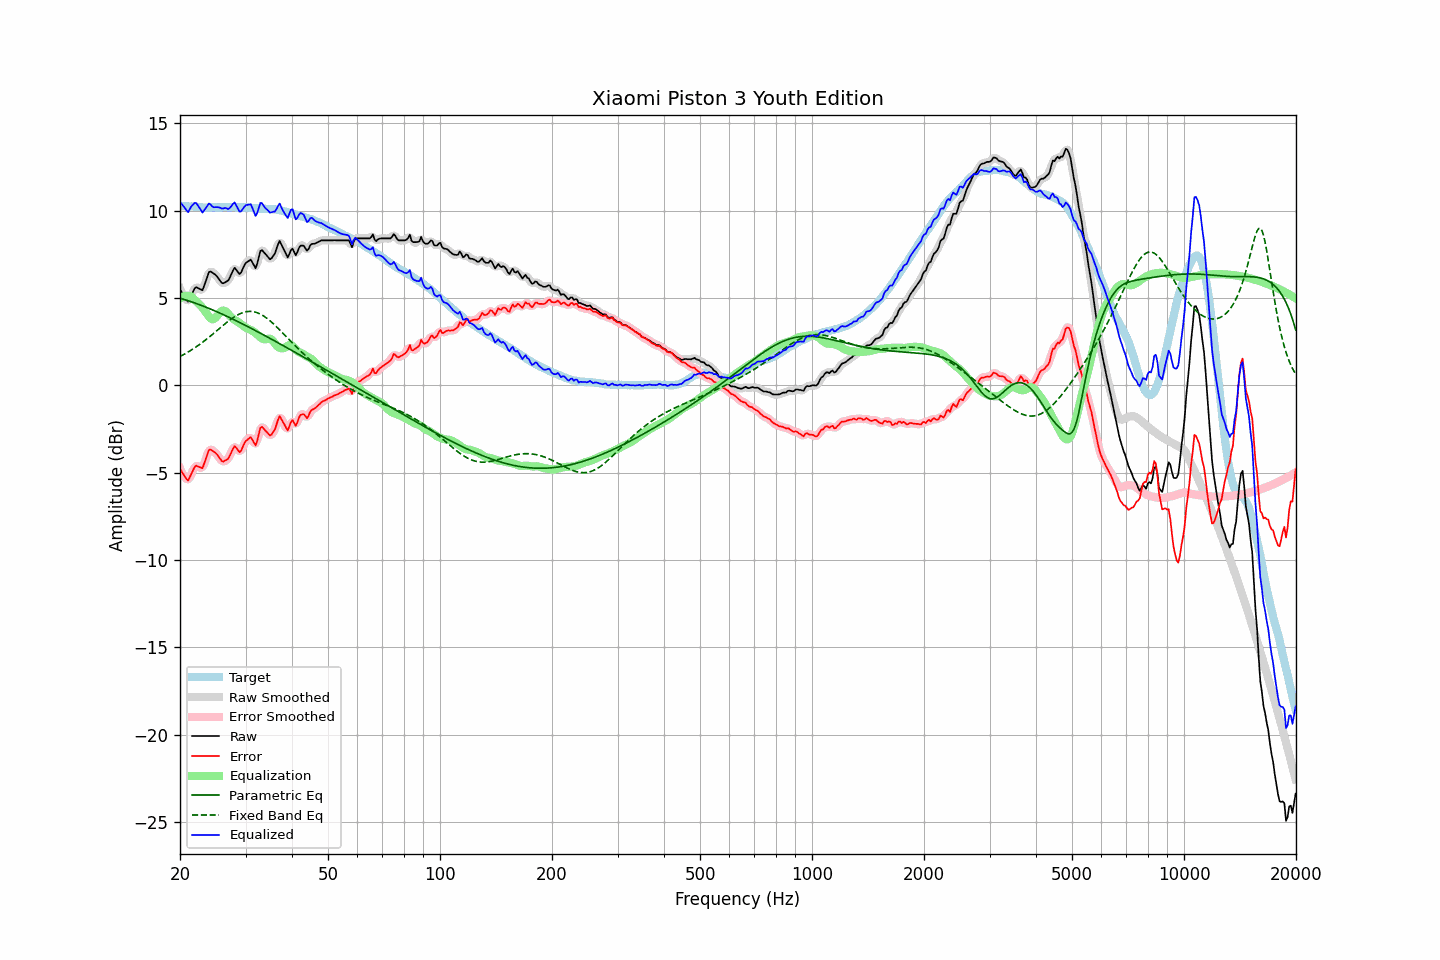

Data behind this chart, as committed beside it:
frequency, raw, error, smoothed, error_smoothed, equalization, parametric_eq, fixed_band_eq, equalized_raw, equalized_smoothed, target
20.00, 5.50, -4.79, 5.54, -4.75, 4.98, 4.99, 1.65, 10.48, 10.52, 10.29
20.20, 5.35, -4.93, 5.32, -4.95, 5.04, 4.96, 1.70, 10.39, 10.36, 10.28
20.40, 5.20, -5.07, 5.15, -5.12, 5.08, 4.93, 1.75, 10.28, 10.23, 10.27
20.61, 5.05, -5.21, 5.02, -5.24, 5.11, 4.90, 1.80, 10.16, 10.13, 10.27
20.81, 4.90, -5.35, 4.90, -5.35, 5.12, 4.87, 1.85, 10.02, 10.02, 10.25
21.02, 4.79, -5.46, 4.87, -5.37, 5.12, 4.85, 1.91, 9.91, 9.99, 10.25
21.23, 4.97, -5.27, 4.95, -5.29, 5.11, 4.82, 1.96, 10.08, 10.06, 10.24
21.44, 5.16, -5.08, 5.14, -5.10, 5.08, 4.78, 2.02, 10.24, 10.22, 10.25
21.66, 5.35, -4.89, 5.36, -4.87, 4.99, 4.75, 2.08, 10.33, 10.35, 10.24
21.87, 5.53, -4.70, 5.51, -4.72, 4.90, 4.72, 2.14, 10.43, 10.41, 10.23
22.09, 5.62, -4.60, 5.59, -4.63, 4.82, 4.69, 2.20, 10.44, 10.41, 10.22
22.31, 5.58, -4.64, 5.59, -4.62, 4.74, 4.65, 2.26, 10.32, 10.33, 10.22
22.54, 5.53, -4.68, 5.52, -4.69, 4.65, 4.62, 2.33, 10.18, 10.16, 10.21
22.76, 5.49, -4.71, 5.47, -4.72, 4.55, 4.59, 2.40, 10.04, 10.02, 10.20
22.99, 5.44, -4.75, 5.52, -4.66, 4.44, 4.55, 2.46, 9.88, 9.97, 10.19
23.22, 5.69, -4.49, 5.68, -4.50, 4.33, 4.51, 2.53, 10.01, 10.00, 10.18
23.45, 5.95, -4.23, 5.94, -4.24, 4.20, 4.48, 2.60, 10.15, 10.14, 10.19
23.69, 6.20, -3.97, 6.23, -3.95, 4.06, 4.44, 2.68, 10.27, 10.29, 10.18
23.92, 6.48, -3.70, 6.42, -3.76, 3.93, 4.40, 2.75, 10.41, 10.35, 10.18
24.16, 6.52, -3.67, 6.50, -3.69, 3.83, 4.37, 2.83, 10.35, 10.33, 10.19
24.40, 6.46, -3.74, 6.49, -3.70, 3.78, 4.33, 2.90, 10.24, 10.27, 10.20
24.65, 6.40, -3.80, 6.41, -3.78, 3.79, 4.29, 2.98, 10.19, 10.20, 10.20
24.89, 6.34, -3.86, 6.33, -3.87, 3.86, 4.25, 3.06, 10.19, 10.19, 10.20
25.14, 6.24, -3.95, 6.23, -3.96, 3.96, 4.21, 3.13, 10.20, 10.19, 10.19
25.39, 6.11, -4.08, 6.10, -4.08, 4.08, 4.17, 3.21, 10.19, 10.18, 10.19
25.65, 5.98, -4.21, 5.97, -4.22, 4.19, 4.13, 3.29, 10.16, 10.16, 10.19
25.91, 5.86, -4.33, 5.88, -4.31, 4.26, 4.09, 3.37, 10.12, 10.14, 10.20
26.16, 5.84, -4.37, 5.86, -4.35, 4.28, 4.04, 3.44, 10.12, 10.14, 10.21
26.43, 5.90, -4.31, 5.87, -4.33, 4.26, 4.00, 3.52, 10.15, 10.13, 10.21
26.69, 5.95, -4.26, 5.93, -4.27, 4.18, 3.96, 3.59, 10.13, 10.12, 10.21
26.96, 6.00, -4.20, 6.03, -4.16, 4.09, 3.92, 3.67, 10.08, 10.12, 10.20
27.23, 6.18, -4.02, 6.18, -4.01, 3.98, 3.87, 3.74, 10.16, 10.16, 10.20
27.50, 6.38, -3.82, 6.39, -3.81, 3.89, 3.83, 3.81, 10.26, 10.28, 10.20
27.77, 6.58, -3.62, 6.57, -3.63, 3.81, 3.78, 3.87, 10.39, 10.38, 10.21
28.05, 6.73, -3.48, 6.65, -3.54, 3.74, 3.74, 3.93, 10.47, 10.40, 10.21
28.33, 6.61, -3.58, 6.61, -3.59, 3.69, 3.69, 3.99, 10.29, 10.29, 10.19
28.62, 6.49, -3.69, 6.49, -3.70, 3.63, 3.65, 4.04, 10.12, 10.12, 10.19
28.90, 6.37, -3.83, 6.42, -3.77, 3.57, 3.60, 4.08, 9.94, 10.00, 10.20
29.19, 6.46, -3.74, 6.48, -3.71, 3.51, 3.56, 4.13, 9.96, 9.99, 10.20
29.48, 6.66, -3.53, 6.64, -3.55, 3.43, 3.51, 4.16, 10.09, 10.08, 10.19
29.78, 6.86, -3.33, 6.84, -3.35, 3.36, 3.47, 4.19, 10.22, 10.20, 10.19
30.08, 7.02, -3.18, 6.99, -3.20, 3.30, 3.42, 4.21, 10.31, 10.29, 10.20
30.38, 7.08, -3.11, 7.11, -3.08, 3.25, 3.37, 4.23, 10.33, 10.36, 10.19
30.68, 7.14, -3.03, 7.16, -3.01, 3.21, 3.32, 4.23, 10.35, 10.37, 10.17
30.99, 7.20, -2.97, 7.14, -3.03, 3.17, 3.28, 4.23, 10.37, 10.31, 10.17
31.30, 7.04, -3.11, 7.01, -3.15, 3.12, 3.23, 4.22, 10.16, 10.13, 10.16
31.61, 6.87, -3.28, 6.86, -3.29, 3.06, 3.18, 4.21, 9.93, 9.92, 10.15
31.93, 6.70, -3.43, 6.82, -3.32, 2.99, 3.13, 4.19, 9.69, 9.81, 10.14
32.24, 6.95, -3.18, 6.99, -3.13, 2.91, 3.08, 4.16, 9.86, 9.91, 10.13
32.57, 7.32, -2.80, 7.30, -2.82, 2.83, 3.03, 4.12, 10.14, 10.13, 10.12
32.89, 7.69, -2.43, 7.59, -2.52, 2.75, 2.99, 4.08, 10.44, 10.35, 10.12
33.22, 7.74, -2.38, 7.71, -2.40, 2.69, 2.94, 4.03, 10.43, 10.40, 10.12
33.55, 7.64, -2.47, 7.67, -2.44, 2.64, 2.89, 3.97, 10.28, 10.32, 10.11
33.89, 7.53, -2.59, 7.55, -2.56, 2.63, 2.84, 3.91, 10.16, 10.18, 10.12
34.23, 7.43, -2.67, 7.41, -2.69, 2.64, 2.79, 3.84, 10.07, 10.05, 10.10
34.57, 7.32, -2.78, 7.30, -2.79, 2.67, 2.74, 3.77, 9.99, 9.97, 10.10
34.92, 7.21, -2.88, 7.26, -2.83, 2.67, 2.69, 3.69, 9.88, 9.93, 10.09
35.27, 7.28, -2.82, 7.27, -2.81, 2.63, 2.64, 3.61, 9.91, 9.90, 10.10
35.62, 7.41, -2.67, 7.38, -2.70, 2.53, 2.59, 3.53, 9.94, 9.91, 10.08
35.97, 7.54, -2.53, 7.58, -2.49, 2.40, 2.54, 3.44, 9.94, 9.98, 10.07
... 635 more rows
